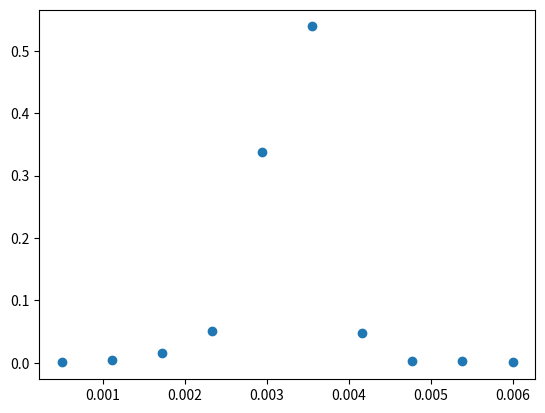

Source code (Python):
import sys

import numpy as np
from scipy.optimize import minimize


def bounded_constraint(x):
    xend = 1 - np.sum(x)
    cons = 0
    for i in range(len(x)):
        cons += np.clip(-x[i], a_min=0, a_max=None)
        cons += np.clip((x[i] - 1), a_min=0, a_max=None)
    cons += np.clip(-xend, a_min=0, a_max=None)
    cons += np.clip((xend - 1), a_min=0, a_max=None)
    return 100 * cons


def std_constraint(x, meanTar, stdTar, diam):
    # x = np.clip(x, a_min=0, a_max=1)
    xend = 1 - np.sum(x)
    var = np.sum(x * (diam[:-1] - meanTar) ** 2)
    var += xend * (diam[-1] - meanTar) ** 2
    return 1e6 * abs(np.sqrt(np.clip(var, a_min=0, a_max=None)) - stdTar)


def mean_constraint(x, meanTar, diam):
    # x = np.clip(x, a_min=0, a_max=1)
    xend = 1 - np.sum(x)
    mean = np.sum(x * diam[:-1])
    mean += xend * diam[-1]
    return 1e6 * abs(mean - meanTar)


def bell_constraint(x, meanTar, diam):
    # x = np.clip(x, a_min=0, a_max=1)
    xend = 1 - np.sum(x)
    peakInd = np.argsort(abs(diam - meanTar))[0]
    cons = 0
    for i in range(peakInd):
        cons += np.clip(x[i] - x[i + 1], a_min=0, a_max=None)
    for i in range(peakInd + 1, len(x)):
        cons += np.clip(x[i] - x[i - 1], a_min=0, a_max=None)
    cons += np.clip(xend - x[-1], a_min=0, a_max=None)
    return 100 * cons


def objective(x, meanTar, stdTar, diam):
    return (
        bounded_constraint(x)
        + std_constraint(x, meanTar, stdTar, diam)
        + mean_constraint(x, meanTar, diam)
        + bell_constraint(x, meanTar, diam)
    )


def opt(meanTar, stdTar, diam):
    # res = minimize(objective, x0=0.33*np.ones(len(diam)-1), method="SLSQP")
    res = minimize(
        objective,
        args=(meanTar, stdTar, diam),
        x0=np.random.uniform(low=0, high=1, size=len(diam) - 1),
        method="SLSQP",
    )
    return res


def get_f_vals(meanTar, stdTar, diam, verb=True):
    if meanTar < np.amin(diam) or meanTar > np.amax(diam):
        sys.exit(
            f"ERROR: mean target {meanTar} out of bounds [{np.amin(diam)}, {np.amax(diam)}]"
        )
    tol = 10
    irep = 0
    while tol > 0.01:
        if verb:
            print(f"Rep = {irep}, tol={tol}")
        res = opt(meanTar, stdTar, diam)
        x = np.zeros(len(res.x) + 1)
        x[:-1] = res.x
        x[-1] = 1 - np.sum(res.x)
        x = np.clip(x, a_min=0, a_max=None)
        meanOut = np.sum(x * diam)
        stdOut = np.sqrt(
            np.sum(np.clip(x, a_min=0, a_max=None) * (diam - meanTar) ** 2)
        )
        tol = abs(meanOut - meanTar) / meanTar + 0.1 * abs(stdOut - stdTar) / stdTar
        irep += 1
        if irep > 100:
            sys.exit(
                "ERROR: optimization fail, typically occurs because the population balance domain is too tight"
            )

    if verb:
        print("meanTar = ", meanTar)
        print("stdTar = ", stdTar)
        print("x = ", x)
        print("mean = ", np.sum(x * diam))
        print(
            "std = ",
            np.sqrt(np.sum(np.clip(x, a_min=0, a_max=None) * (diam - meanTar) ** 2)),
        )
    return x


def poreDiamCorr(dp, ds, Ugs):
    g = 9.81
    sigmaL = 0.07
    rhoL = 1000
    muL = 8.90e-4
    Fr = Ugs**2 / (ds * g)
    We = rhoL * Ugs**2 * ds / sigmaL
    Re = rhoL * Ugs * ds / muL
    d32 = (
        ds
        * 7.35
        * (We ** (-1.7) * Re ** (0.1) * Fr ** (1.8) * (dp / ds) ** (1.7)) ** 0.2
    )
    return d32, d32 * 0.15


if __name__ == "__main__":
    meanTar, stdTar = poreDiamCorr(2e-5, 0.15, 0.01)
    print(meanTar)
    print(stdTar)
    # meanTar = 2.1e-3
    # stdTar = meanTar*0.15
    diam = np.linspace(0.5e-3, 6e-3, 10)
    x = get_f_vals(meanTar, stdTar, diam)

    import matplotlib.pyplot as plt

    plt.plot(diam, x, "o")
    plt.show()
